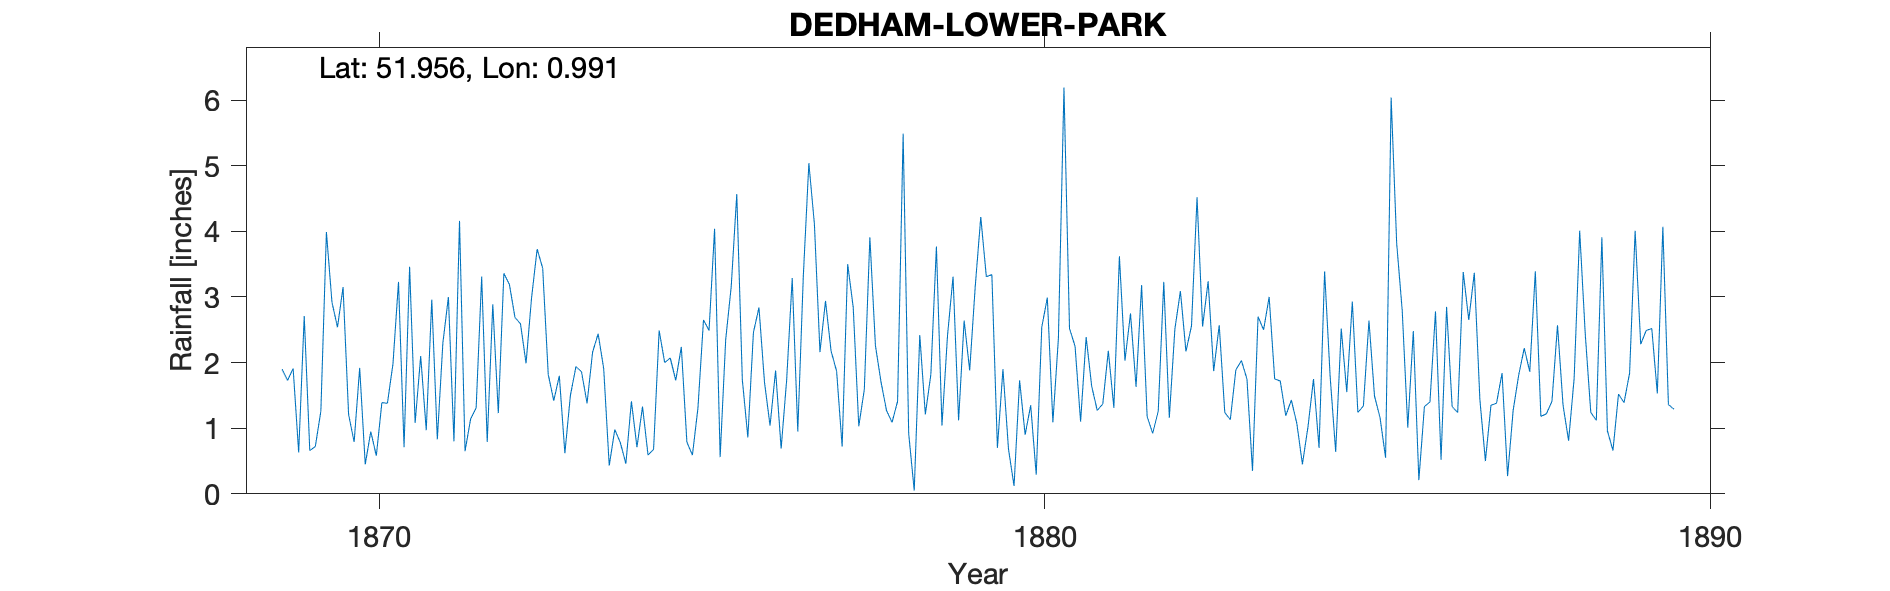

The table this chart was drawn from, first rows:
DEDHAM LOWER PARK, , , , , , , , , , , , , , , , , , , , , , , 
Grid ref, TM056328, Long, 0.9914, Lat, 51.96, Elevation, 49, ft, , , , , , , , , , , , , , , 
Station no, RR1049, , , , , , , , , , , , , , , , , , , , , , 
, 1860, 1861, 1862, 1863, 1864, 1865, 1866, 1867, 1868, 1869, 1870, 1871, 1872, 1873, 1874, 1875, 1876, 1877, 1878, 1879, 1880, 1881, 1882
January, , , , , , , , , , 1.9, 1.21, 1.08, 3.31, 1.82, 0.98, 2.24, 0.86, 4.11, 1.71, 2.41, 0.12, 1.1, 1.18
February, , , , , , , , , , 1.73, 0.79, 2.1, 0.79, 1.42, 0.78, 0.79, 2.46, 2.16, 1.27, 3.31, 1.73, 2.39, 0.92
March, , , , , , , , , , 1.91, 1.92, 0.97, 2.89, 1.8, 0.46, 0.59, 2.84, 2.94, 1.09, 1.12, 0.9, 1.64, 1.26
April, , , , , , , , , , 0.63, 0.45, 2.96, 1.23, 0.62, 1.41, 1.31, 1.7, 2.18, 1.41, 2.64, 1.35, 1.27, 3.23
May, , , , , , , , , , 2.71, 0.95, 0.83, 3.36, 1.5, 0.71, 2.65, 1.04, 1.87, 5.49, 1.88, 0.29, 1.37, 1.16
June, , , , , , , , , , 0.66, 0.58, 2.3, 3.19, 1.94, 1.33, 2.49, 1.88, 0.72, 0.92, 3.16, 2.54, 2.18, 2.51
July, , , , , , , , , , 0.72, 1.39, 3, 2.69, 1.86, 0.59, 4.04, 0.69, 3.5, 0.05, 4.22, 2.99, 1.31, 3.09
August, , , , , , , , , , 1.26, 1.38, 0.8, 2.59, 1.38, 0.68, 0.56, 1.74, 2.84, 2.42, 3.31, 1.09, 3.62, 2.17
September, , , , , , , , , , 3.99, 1.98, 4.16, 1.99, 2.16, 2.49, 2.35, 3.29, 1.03, 1.21, 3.34, 2.37, 2.03, 2.56
October, , , , , , , , , , 2.92, 3.23, 0.65, 2.99, 2.44, 2, 3.16, 0.95, 1.59, 1.82, 0.7, 6.19, 2.75, 4.52
November, , , , , , , , , , 2.54, 0.71, 1.14, 3.73, 1.91, 2.07, 4.57, 3.32, 3.91, 3.77, 1.9, 2.52, 1.63, 2.55
December, , , , , , , , , , 3.15, 3.46, 1.31, 3.44, 0.43, 1.73, 1.74, 5.04, 2.26, 1.04, 0.68, 2.25, 3.18, 3.24
Total, , , , , , , , , , 24.12, 18.05, 21.3, 32.2, 19.28, 15.23, 26.49, 25.81, 29.11, 22.2, 28.67, 24.34, 24.47, 28.39
Note: 1885, the gauge moved to The Rooke…, , , , , , , , , , , , , , , , , , , , , , , 
Note: 1881 record inserted is for Lawfor…, , , , , , , , , , , , , , , , , , , , , , , 
